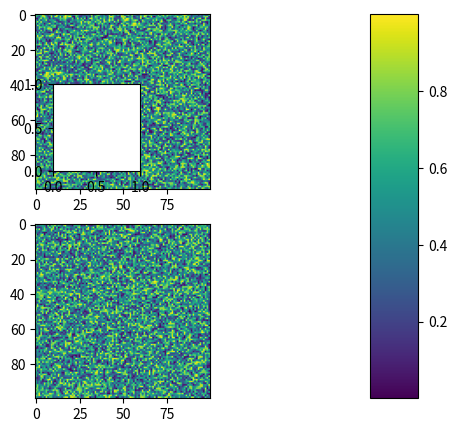

The matplotlib source for this figure:
import matplotlib.pyplot as plt
import numpy as np

# Fixing random state for reproducibility
np.random.seed(19680801)

a = plt.subplot(211)
plt.imshow(np.random.random((100, 100)))
a.inset_axes([0.1,0.1,0.5,0.5])
plt.subplot(212)
plt.imshow(np.random.random((100, 100)))

plt.subplots_adjust(bottom=0.1, right=0.8, top=0.9)
cax = plt.axes((0.85, 0.1, 0.075, 0.8))
plt.colorbar(cax=cax)

plt.show()